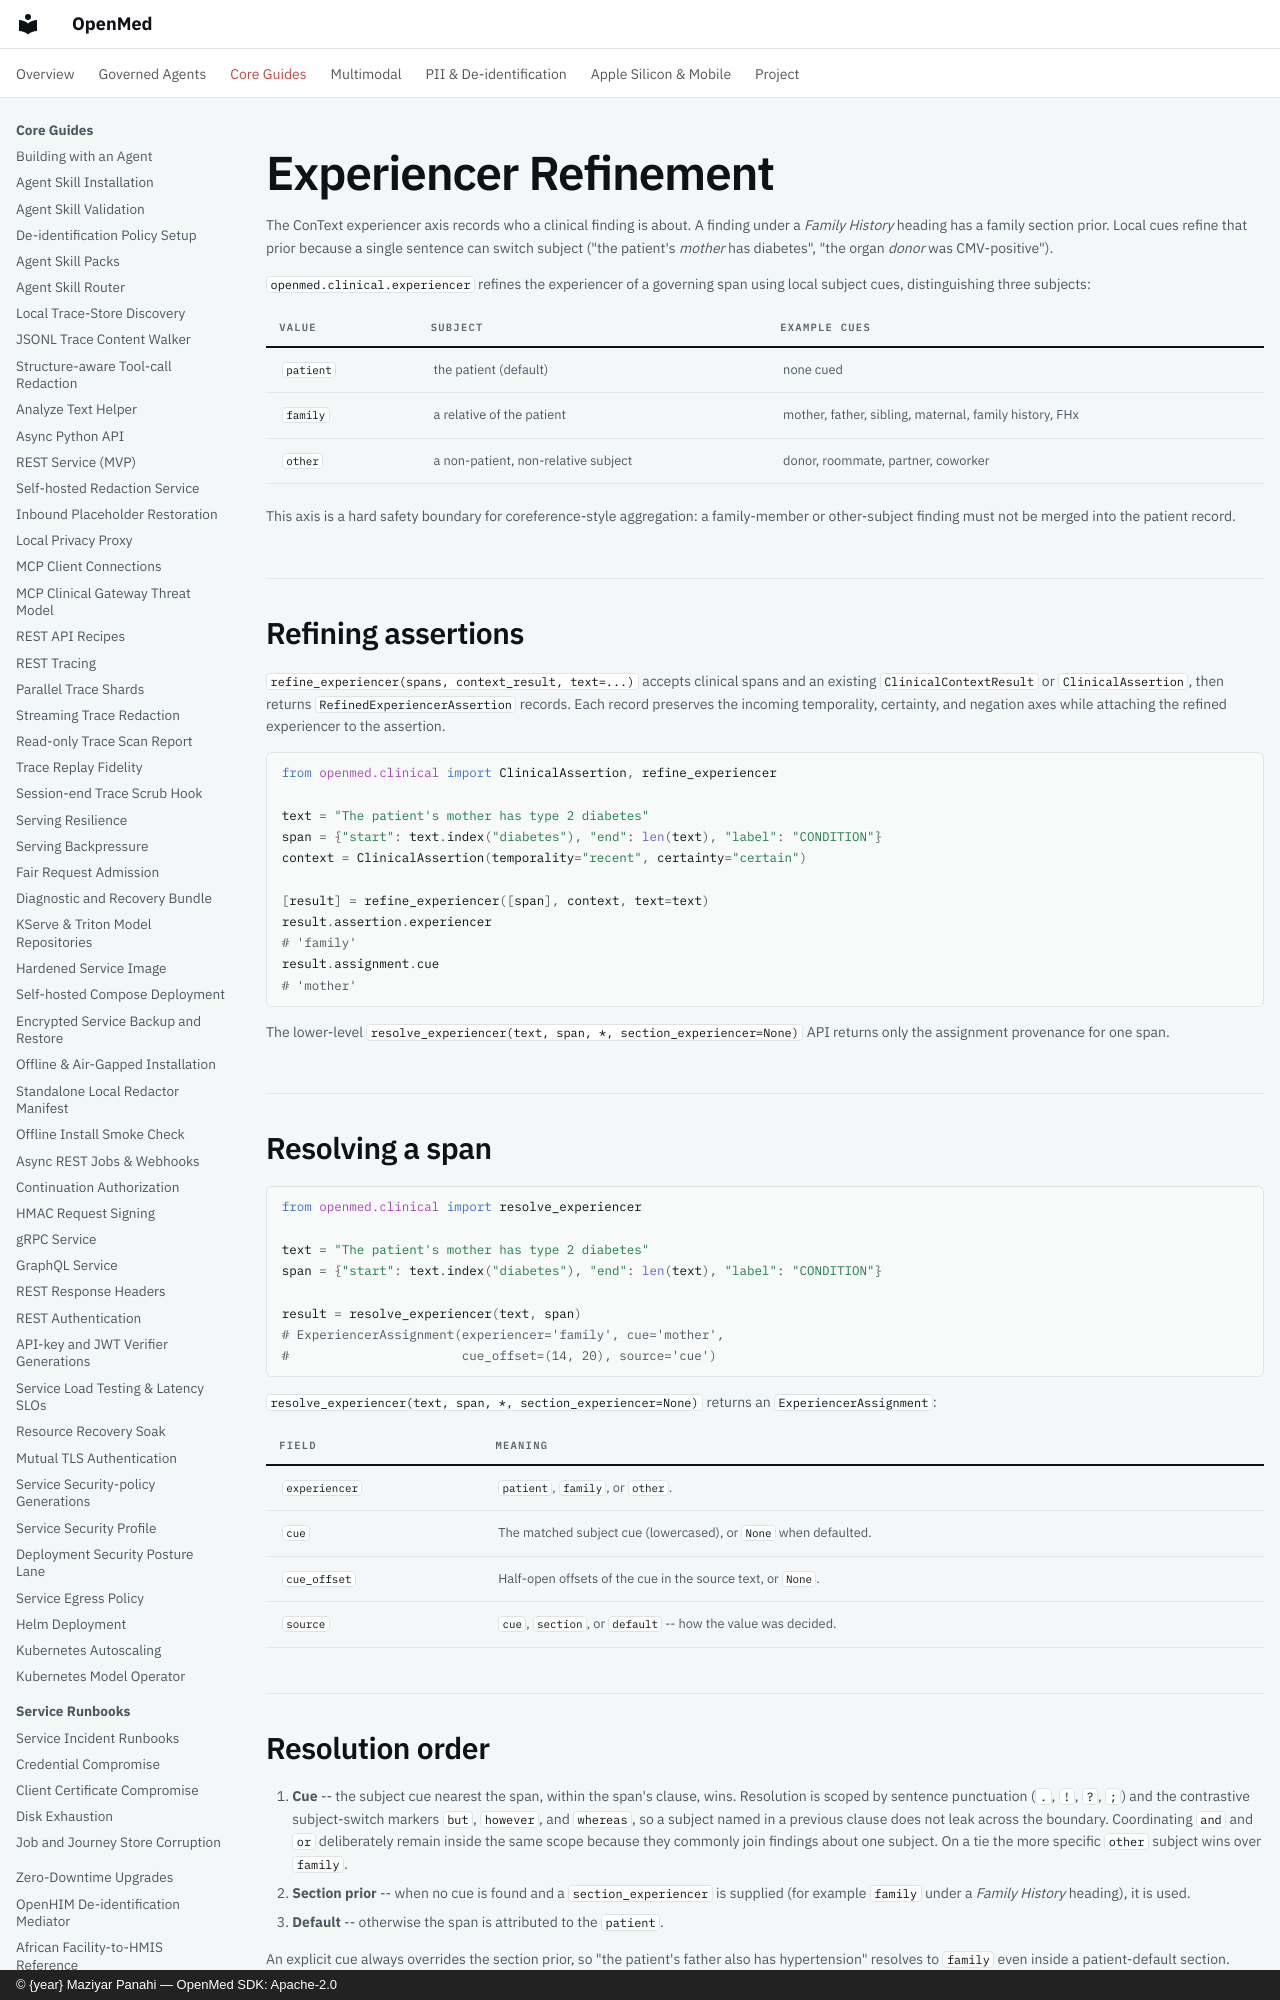

repository: maziyarpanahi/openmed · page: clinical/experiencer-refinement/index.html · generator: mkdocs · copyright: © {year} Maziyar Panahi — OpenMed SDK: Apache-2.0

# Experiencer Refinement

The ConText experiencer axis records who a clinical finding is about. A finding
under a *Family History* heading has a family section prior. Local cues refine
that prior because a single sentence can switch subject ("the patient's *mother* has diabetes", "the
organ *donor* was CMV-positive").

`openmed.clinical.experiencer` refines the experiencer of a governing span using
local subject cues, distinguishing three subjects:

| Value | Subject | Example cues |
|---|---|---|
| `patient` | the patient (default) | none cued |
| `family` | a relative of the patient | mother, father, sibling, maternal, family history, FHx |
| `other` | a non-patient, non-relative subject | donor, roommate, partner, coworker |

This axis is a hard safety boundary for coreference-style aggregation: a
family-member or other-subject finding must not be merged into the patient
record.
